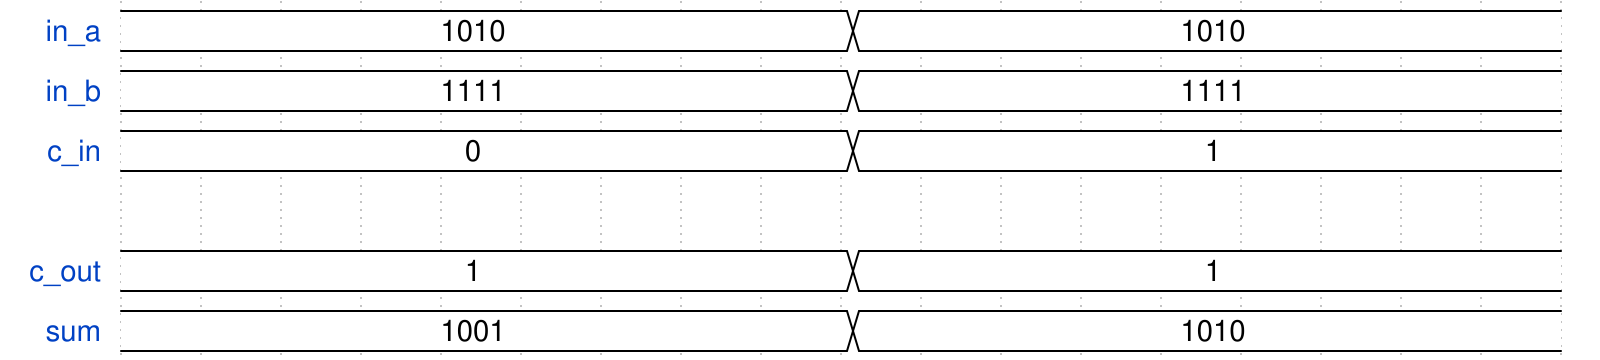

Write the WaveDrom specification (WaveJSON) that draws this timing diagram.

{signal: [
  {name: 'in_a', wave: '=........=........', data: ["1010","1010"] },
  {name: 'in_b', wave: '=........=........', data: ["1111","1111"] },
  {name: 'c_in', wave: '=........=........', data: ["0","1"] },
  {},
  {name: 'c_out', wave: '=........=........', data: ["1","1"] },
  {name: 'sum', wave: '=........=........', data: ["1001","1010"]}
]}